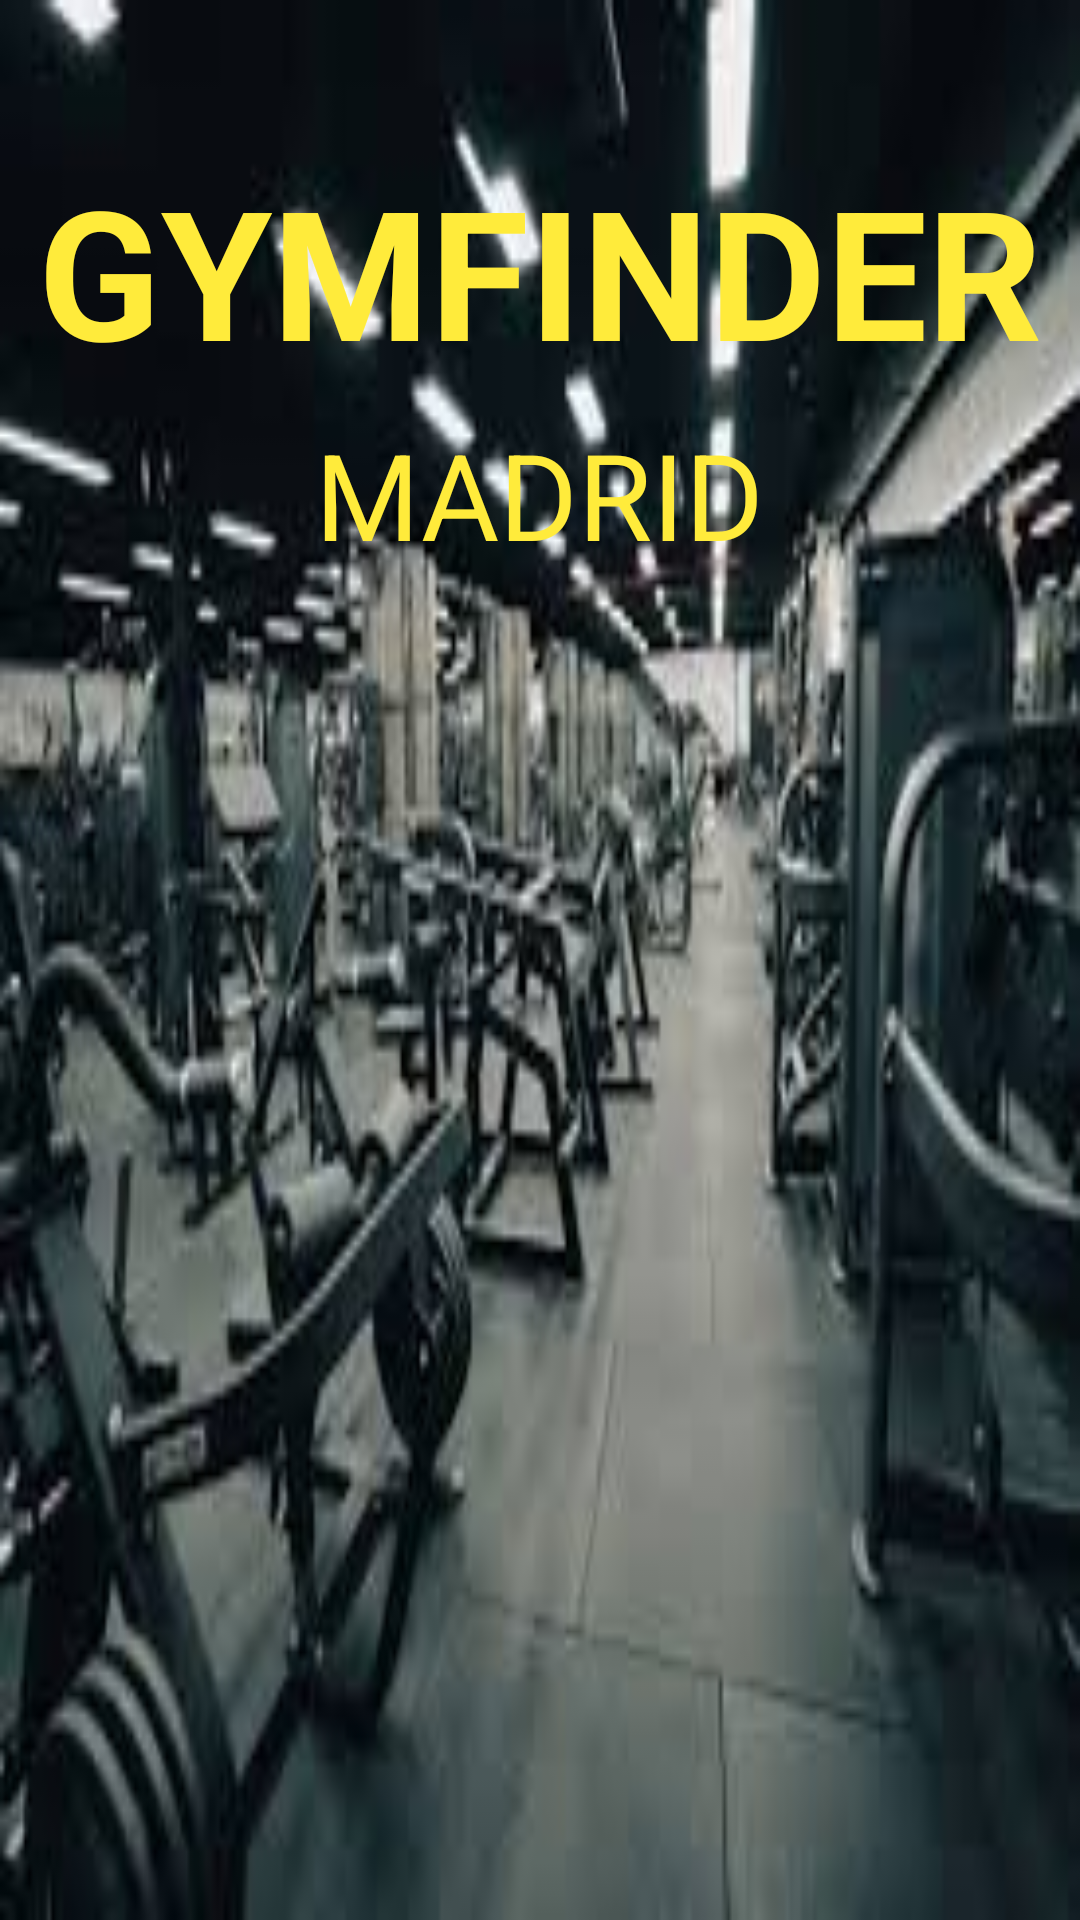

Write the Android layout XML for this screen, with the resource values it uses.
<!-- AndroidManifest.xml: application theme Theme.GymFinderMadrid -->
<!-- res/layout/fragment_first.xml -->
<?xml version="1.0" encoding="utf-8"?>
<androidx.constraintlayout.widget.ConstraintLayout xmlns:android="http://schemas.android.com/apk/res/android"
    xmlns:app="http://schemas.android.com/apk/res-auto"
    xmlns:tools="http://schemas.android.com/tools"
    android:layout_width="match_parent"
    android:layout_height="match_parent"
    android:background="@drawable/gym_background"
    tools:context=".FirstFragment">

    <TextView
        android:id="@+id/logoGymFinder"
        android:layout_width="wrap_content"
        android:layout_height="wrap_content"
        android:text="GYMFINDER"
        android:textSize="60sp"
        android:textStyle="bold"
        android:textColor="#FFEB3B"
    android:layout_marginTop="50dp"
    app:layout_constraintTop_toTopOf="parent"
    app:layout_constraintStart_toStartOf="parent"
    app:layout_constraintEnd_toEndOf="parent"/>

    <TextView
        android:id="@+id/logoMadrid"
        android:layout_width="wrap_content"
        android:layout_height="wrap_content"
        android:text="MADRID"
        android:textColor="#FFEB3B"   
    android:textSize="40sp"
    android:layout_marginTop="8dp"
    app:layout_constraintTop_toBottomOf="@id/logoGymFinder"
    app:layout_constraintStart_toStartOf="parent"
    app:layout_constraintEnd_toEndOf="parent"/>
    <androidx.recyclerview.widget.RecyclerView
        android:id="@+id/recyclerView"
        android:layout_width="match_parent"
        android:layout_height="0dp"
        android:layout_marginTop="16dp"
        android:padding="8dp"
        android:clipToPadding="false"
        app:layout_constraintTop_toBottomOf="@id/logoMadrid"
        app:layout_constraintBottom_toBottomOf="parent"/>

</androidx.constraintlayout.widget.ConstraintLayout>
<!-- resources referenced by this layout -->
<resources>
  <!-- drawable gym_background: png bitmap (drawable, 95533 bytes) -->
  <style name="Theme.GymFinderMadrid" parent="Base.Theme.GymFinderMadrid">
          
      </style>
  <style name="Base.Theme.GymFinderMadrid" parent="Theme.Material3.DayNight.NoActionBar">
          
          <item name="android:windowBackground">@android:color/black</item>
          <item name="android:colorBackground">@android:color/black</item>
          <item name="android:statusBarColor">@android:color/black</item>
          <item name="android:navigationBarColor">@android:color/black</item>
          
          <item name="colorPrimary">#FF4081</item>
          <item name="colorPrimaryDark">@android:color/black</item>
          <item name="colorAccent">#FF4081</item>
          
          <item name="android:forceDarkAllowed" tools:targetApi="q">true</item>
      </style>
</resources>
